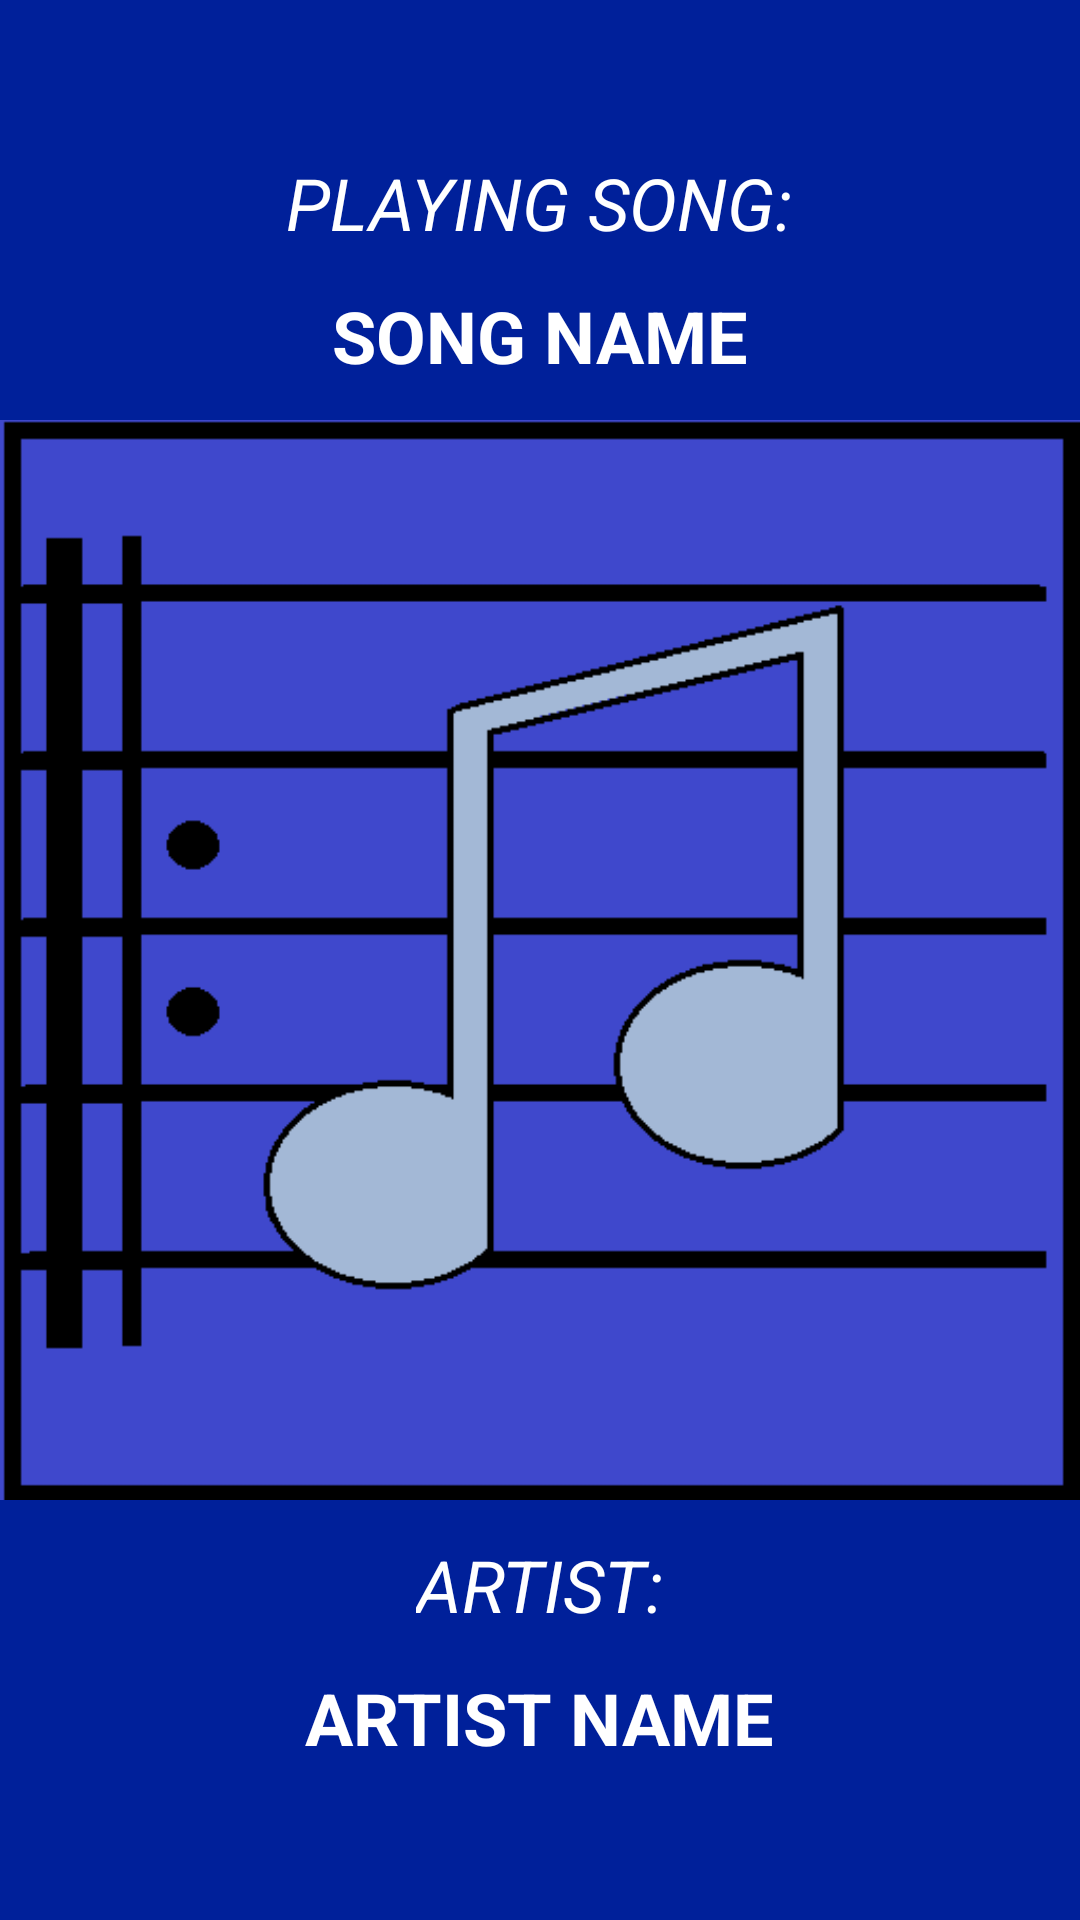

The Android layout XML behind this screen, and the referenced resources:
<!-- AndroidManifest.xml: application theme AppTheme -->
<!-- res/layout/activity_now_playing.xml -->
<?xml version="1.0" encoding="utf-8"?>
<RelativeLayout
    xmlns:android="http://schemas.android.com/apk/res/android"
    xmlns:app="http://schemas.android.com/apk/res-auto"
    xmlns:tools="http://schemas.android.com/tools"
    style="@style/mainAndNowPlayingView"
    tools:context=".nowPlayingInterface">


    <TextView
        android:id="@+id/songNameLabel"
        style="@style/nowPlayingSongLabel"
        android:layout_width="wrap_content"
        android:text="Playing Song:"
        android:layout_above="@+id/nowPlayingSong"/>

    <TextView
        android:id="@+id/nowPlayingSong"
        style="@style/nowPlayingSongInfo"
        android:layout_width="wrap_content"
        android:text="Song Name"
        android:layout_above="@+id/songImage"/>

    <ImageView
        android:id="@+id/songImage"
        android:layout_width="match_parent"
        android:layout_height="wrap_content"
        android:adjustViewBounds="true"
        android:cropToPadding="true"
        android:layout_centerInParent="true"
        android:src="@drawable/nowplayingscreen"/>

    <TextView
        android:id="@+id/artistLabel"
        style="@style/nowPlayingSongLabel"
        android:layout_below="@+id/songImage"
        android:text="Artist:"/>

    <TextView
        android:id="@+id/nowPlayingArtist"
        style="@style/nowPlayingSongInfo"
        android:layout_below="@+id/artistLabel"
        android:text="Artist Name"/>

</RelativeLayout>
<!-- resources referenced by this layout -->
<resources>
  <!-- drawable nowplayingscreen: png bitmap (drawable, 4261 bytes) -->
  <style name="mainAndNowPlayingView">
          <item name="android:layout_width">match_parent</item>
          <item name="android:layout_height">match_parent</item>
          <item name="android:background">@color/colorPrimaryDark</item>
          <item name="android:orientation">vertical</item>
          <item name="android:gravity">center</item>
      </style>
  <style name="nowPlayingSongInfo">
          <item name="android:layout_width">wrap_content</item>
          <item name="android:layout_height">wrap_content</item>
          <item name="android:background">@color/colorPrimaryDark</item>
          <item name="android:textAllCaps">true</item>
          <item name="android:textColor">#FFFFFF</item>
          <item name="android:textStyle">bold</item>
          <item name="android:textSize">24sp</item>
          <item name="android:layout_centerHorizontal">true</item>
          <item name="android:paddingTop">6dp</item>
          <item name="android:paddingBottom">12dp</item>
      </style>
  <style name="nowPlayingSongLabel">
          <item name="android:layout_width">wrap_content</item>
          <item name="android:layout_height">wrap_content</item>
          <item name="android:background">@color/colorPrimaryDark</item>
          <item name="android:textAllCaps">true</item>
          <item name="android:textStyle">italic</item>
          <item name="android:textSize">24sp</item>
          <item name="android:textColor">#FFFFFF</item>
          <item name="android:layout_centerHorizontal">true</item>
          <item name="android:paddingTop">12dp</item>
          <item name="android:paddingBottom">6dp</item>
      </style>
  <style name="AppTheme" parent="Theme.AppCompat.Light.DarkActionBar">
          
          <item name="colorPrimary">@color/colorPrimary</item>
          <item name="colorPrimaryDark">@color/colorPrimaryDark</item>
          <item name="colorAccent">@color/colorAccent</item>
      </style>
  <color name="colorPrimaryDark">#00209a</color>
  <color name="colorPrimary">#3f48cc</color>
  <color name="colorAccent">#7a74ff</color>
</resources>
